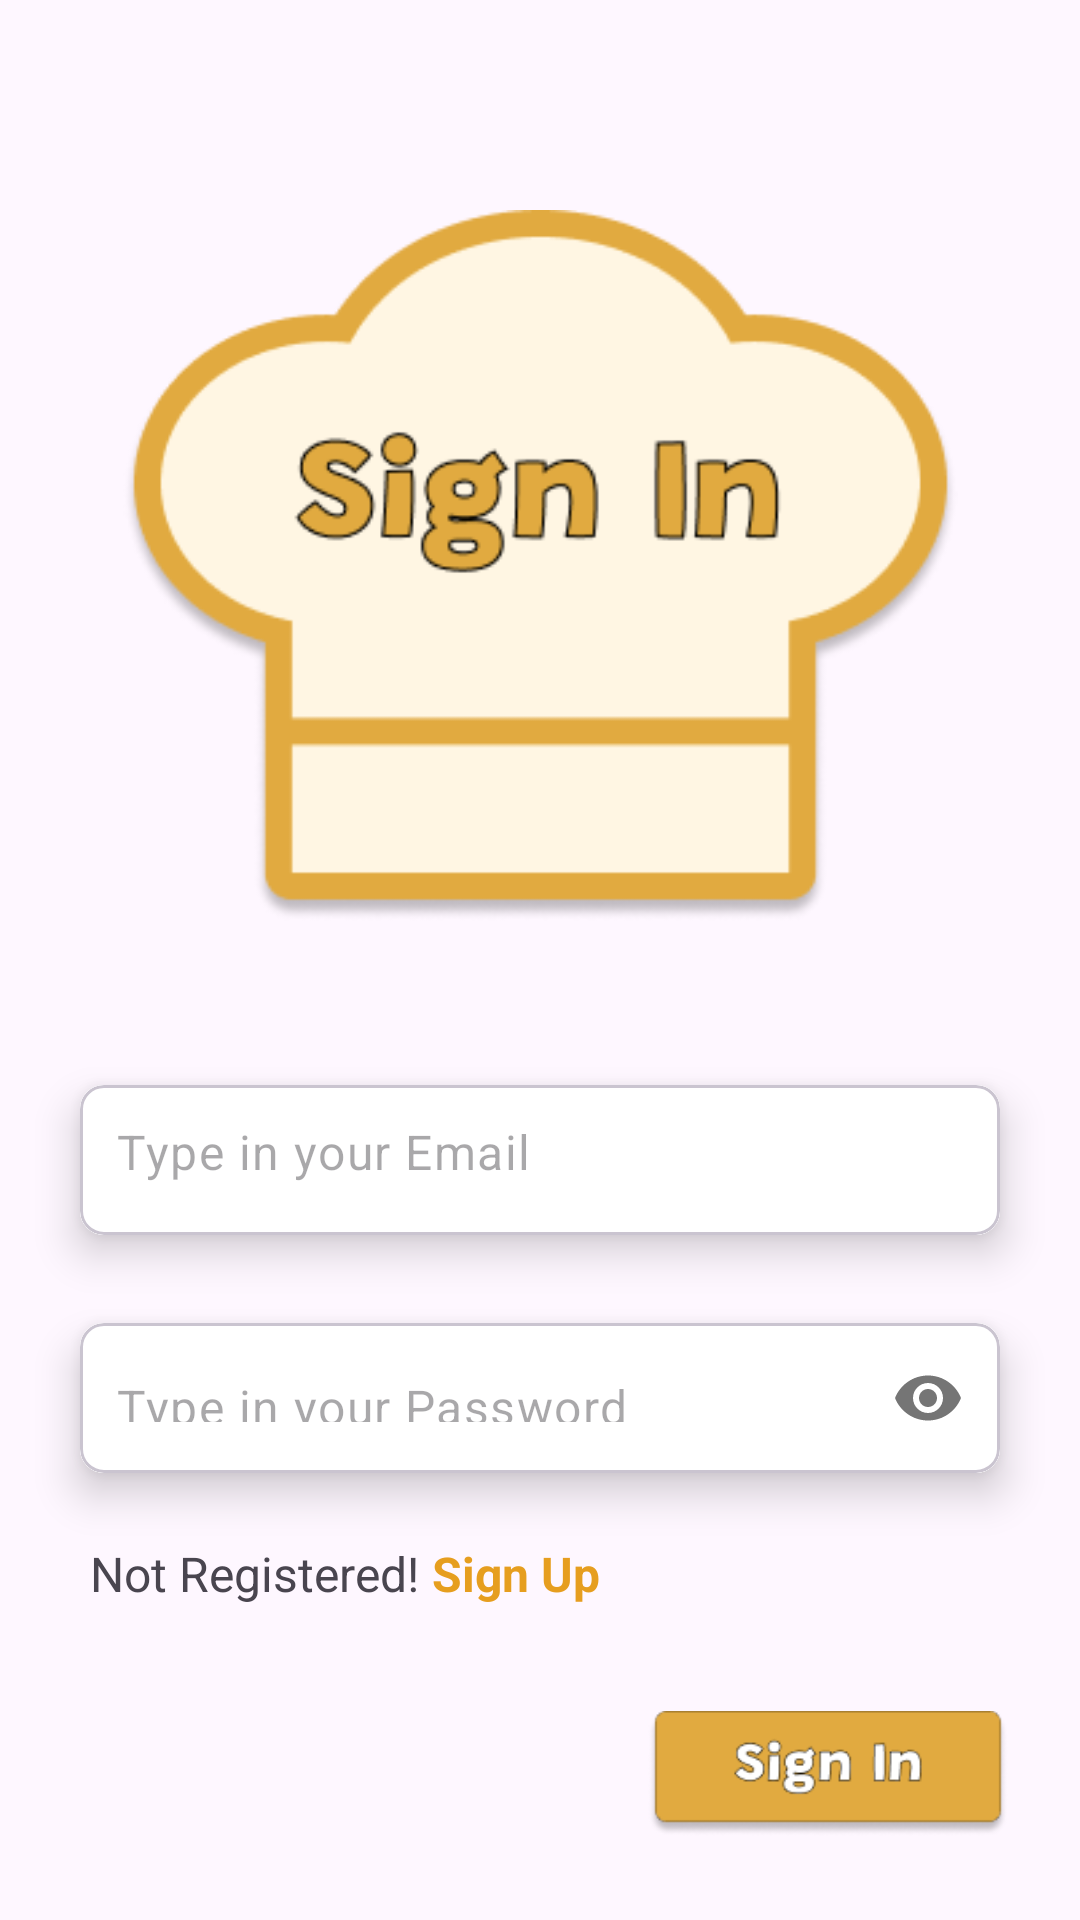

The Android layout XML behind this screen, and the referenced resources:
<!-- AndroidManifest.xml: application theme Theme.KitchenStory -->
<!-- res/layout/fragment_sign_in.xml -->
<?xml version="1.0" encoding="utf-8"?>
<androidx.constraintlayout.widget.ConstraintLayout xmlns:android="http://schemas.android.com/apk/res/android"
    xmlns:tools="http://schemas.android.com/tools"
    android:layout_width="match_parent"
    android:layout_height="match_parent"
    xmlns:app="http://schemas.android.com/apk/res-auto"
    tools:context=".SignInFragment">

    <ImageView
        android:id="@+id/SignUp"
        android:layout_width="wrap_content"
        android:layout_height="237dp"
        android:src="@drawable/signin"
        app:layout_constraintTop_toTopOf="parent"
        app:layout_constraintStart_toStartOf="parent"
        app:layout_constraintEnd_toEndOf="parent"
        android:layout_marginTop="70dp"/>

    <com.google.android.material.card.MaterialCardView
        android:id="@+id/card1"
        android:layout_width="0dp"
        android:layout_height="wrap_content"
        app:layout_constraintEnd_toEndOf="parent"
        app:layout_constraintHorizontal_bias="0.5"
        app:layout_constraintStart_toStartOf="parent"
        app:layout_constraintTop_toBottomOf="@id/SignUp"
        android:layout_marginTop="40dp"
        android:layout_marginHorizontal="16dp"
        app:cardElevation="8dp"
        app:cardCornerRadius="8dp"
        app:cardUseCompatPadding="true">

        <com.google.android.material.textfield.TextInputLayout
            android:layout_width="match_parent"
            android:layout_height="50dp"
            android:background="@color/white"
            app:boxStrokeWidth="0dp"
            app:boxStrokeWidthFocused="0dp"
            app:hintEnabled="false">

            <com.google.android.material.textfield.TextInputEditText
                android:id="@+id/emailEt"
                android:layout_width="match_parent"
                android:layout_height="match_parent"
                android:background="@color/white"
                android:hint="@string/type_in_your_email"
                android:inputType="textEmailAddress"
                android:paddingStart="12dp"
                android:paddingEnd="12dp"
                android:paddingTop="16dp">

            </com.google.android.material.textfield.TextInputEditText>
        </com.google.android.material.textfield.TextInputLayout>
    </com.google.android.material.card.MaterialCardView>

    <com.google.android.material.card.MaterialCardView
        android:id="@+id/card2"
        android:layout_width="0dp"
        android:layout_height="wrap_content"
        app:layout_constraintEnd_toEndOf="parent"
        app:layout_constraintHorizontal_bias="0.5"
        app:layout_constraintStart_toStartOf="parent"
        app:layout_constraintTop_toBottomOf="@id/card1"
        android:layout_marginHorizontal="16dp"
        app:cardElevation="8dp"
        app:cardCornerRadius="8dp"
        app:cardUseCompatPadding="true">

        <com.google.android.material.textfield.TextInputLayout
            android:layout_width="match_parent"
            android:layout_height="50dp"
            android:background="@color/white"
            app:boxStrokeWidth="0dp"
            app:boxStrokeWidthFocused="0dp"
            app:passwordToggleEnabled="true"
            app:hintEnabled="false">

            <com.google.android.material.textfield.TextInputEditText
                android:id="@+id/passwordEt"
                android:layout_width="match_parent"
                android:layout_height="match_parent"
                android:background="@color/white"
                android:hint="@string/type_in_your_password"
                android:inputType="textPassword"
                android:paddingStart="12dp"
                android:paddingEnd="12dp"
                android:paddingTop="17dp">

            </com.google.android.material.textfield.TextInputEditText>
        </com.google.android.material.textfield.TextInputLayout>
    </com.google.android.material.card.MaterialCardView>

    <ImageView
        android:id="@+id/nextBtn"
        android:layout_width="120dp"
        android:layout_height="wrap_content"
        android:layout_marginTop="50dp"
        android:layout_marginEnd="8dp"
        android:src="@drawable/signinbutton"
        app:layout_constraintEnd_toEndOf="@id/card2"
        app:layout_constraintTop_toBottomOf="@+id/card2">
    </ImageView>

    <TextView
        android:id="@+id/registered"
        android:layout_width="wrap_content"
        android:layout_height="wrap_content"
        android:text="@string/not_registered"
        android:layout_marginTop="8dp"
        android:layout_marginStart="14dp"
        android:textSize="16sp"
        app:layout_constraintStart_toStartOf="@id/card2"
        app:layout_constraintTop_toBottomOf="@id/card2">
    </TextView>

    <TextView
        android:id="@+id/authTextView"
        android:layout_width="wrap_content"
        android:layout_height="wrap_content"
        android:layout_marginStart="114dp"
        android:text="@string/sign_up"
        android:textStyle="bold"
        android:textSize="16sp"
        android:textColor="@color/orange"
        app:layout_constraintStart_toStartOf="@id/registered"
        app:layout_constraintTop_toTopOf="@id/registered">

    </TextView>

</androidx.constraintlayout.widget.ConstraintLayout>
<!-- resources referenced by this layout -->
<resources>
  <color name="orange">#E69E1F</color>
  <color name="white">#FFFFFFFF</color>
  <!-- drawable signin: png bitmap (drawable, 17965 bytes) -->
  <!-- drawable signinbutton: png bitmap (drawable, 5529 bytes) -->
  <string name="not_registered">Not Registered!</string>
  <string name="sign_up">Sign Up</string>
  <string name="type_in_your_email">Type in your Email</string>
  <string name="type_in_your_password">Type in your Password</string>
  <style name="Theme.KitchenStory" parent="Base.Theme.KitchenStory" />
  <style name="Base.Theme.KitchenStory" parent="Theme.Material3.DayNight.NoActionBar">
          
          
      </style>
</resources>
